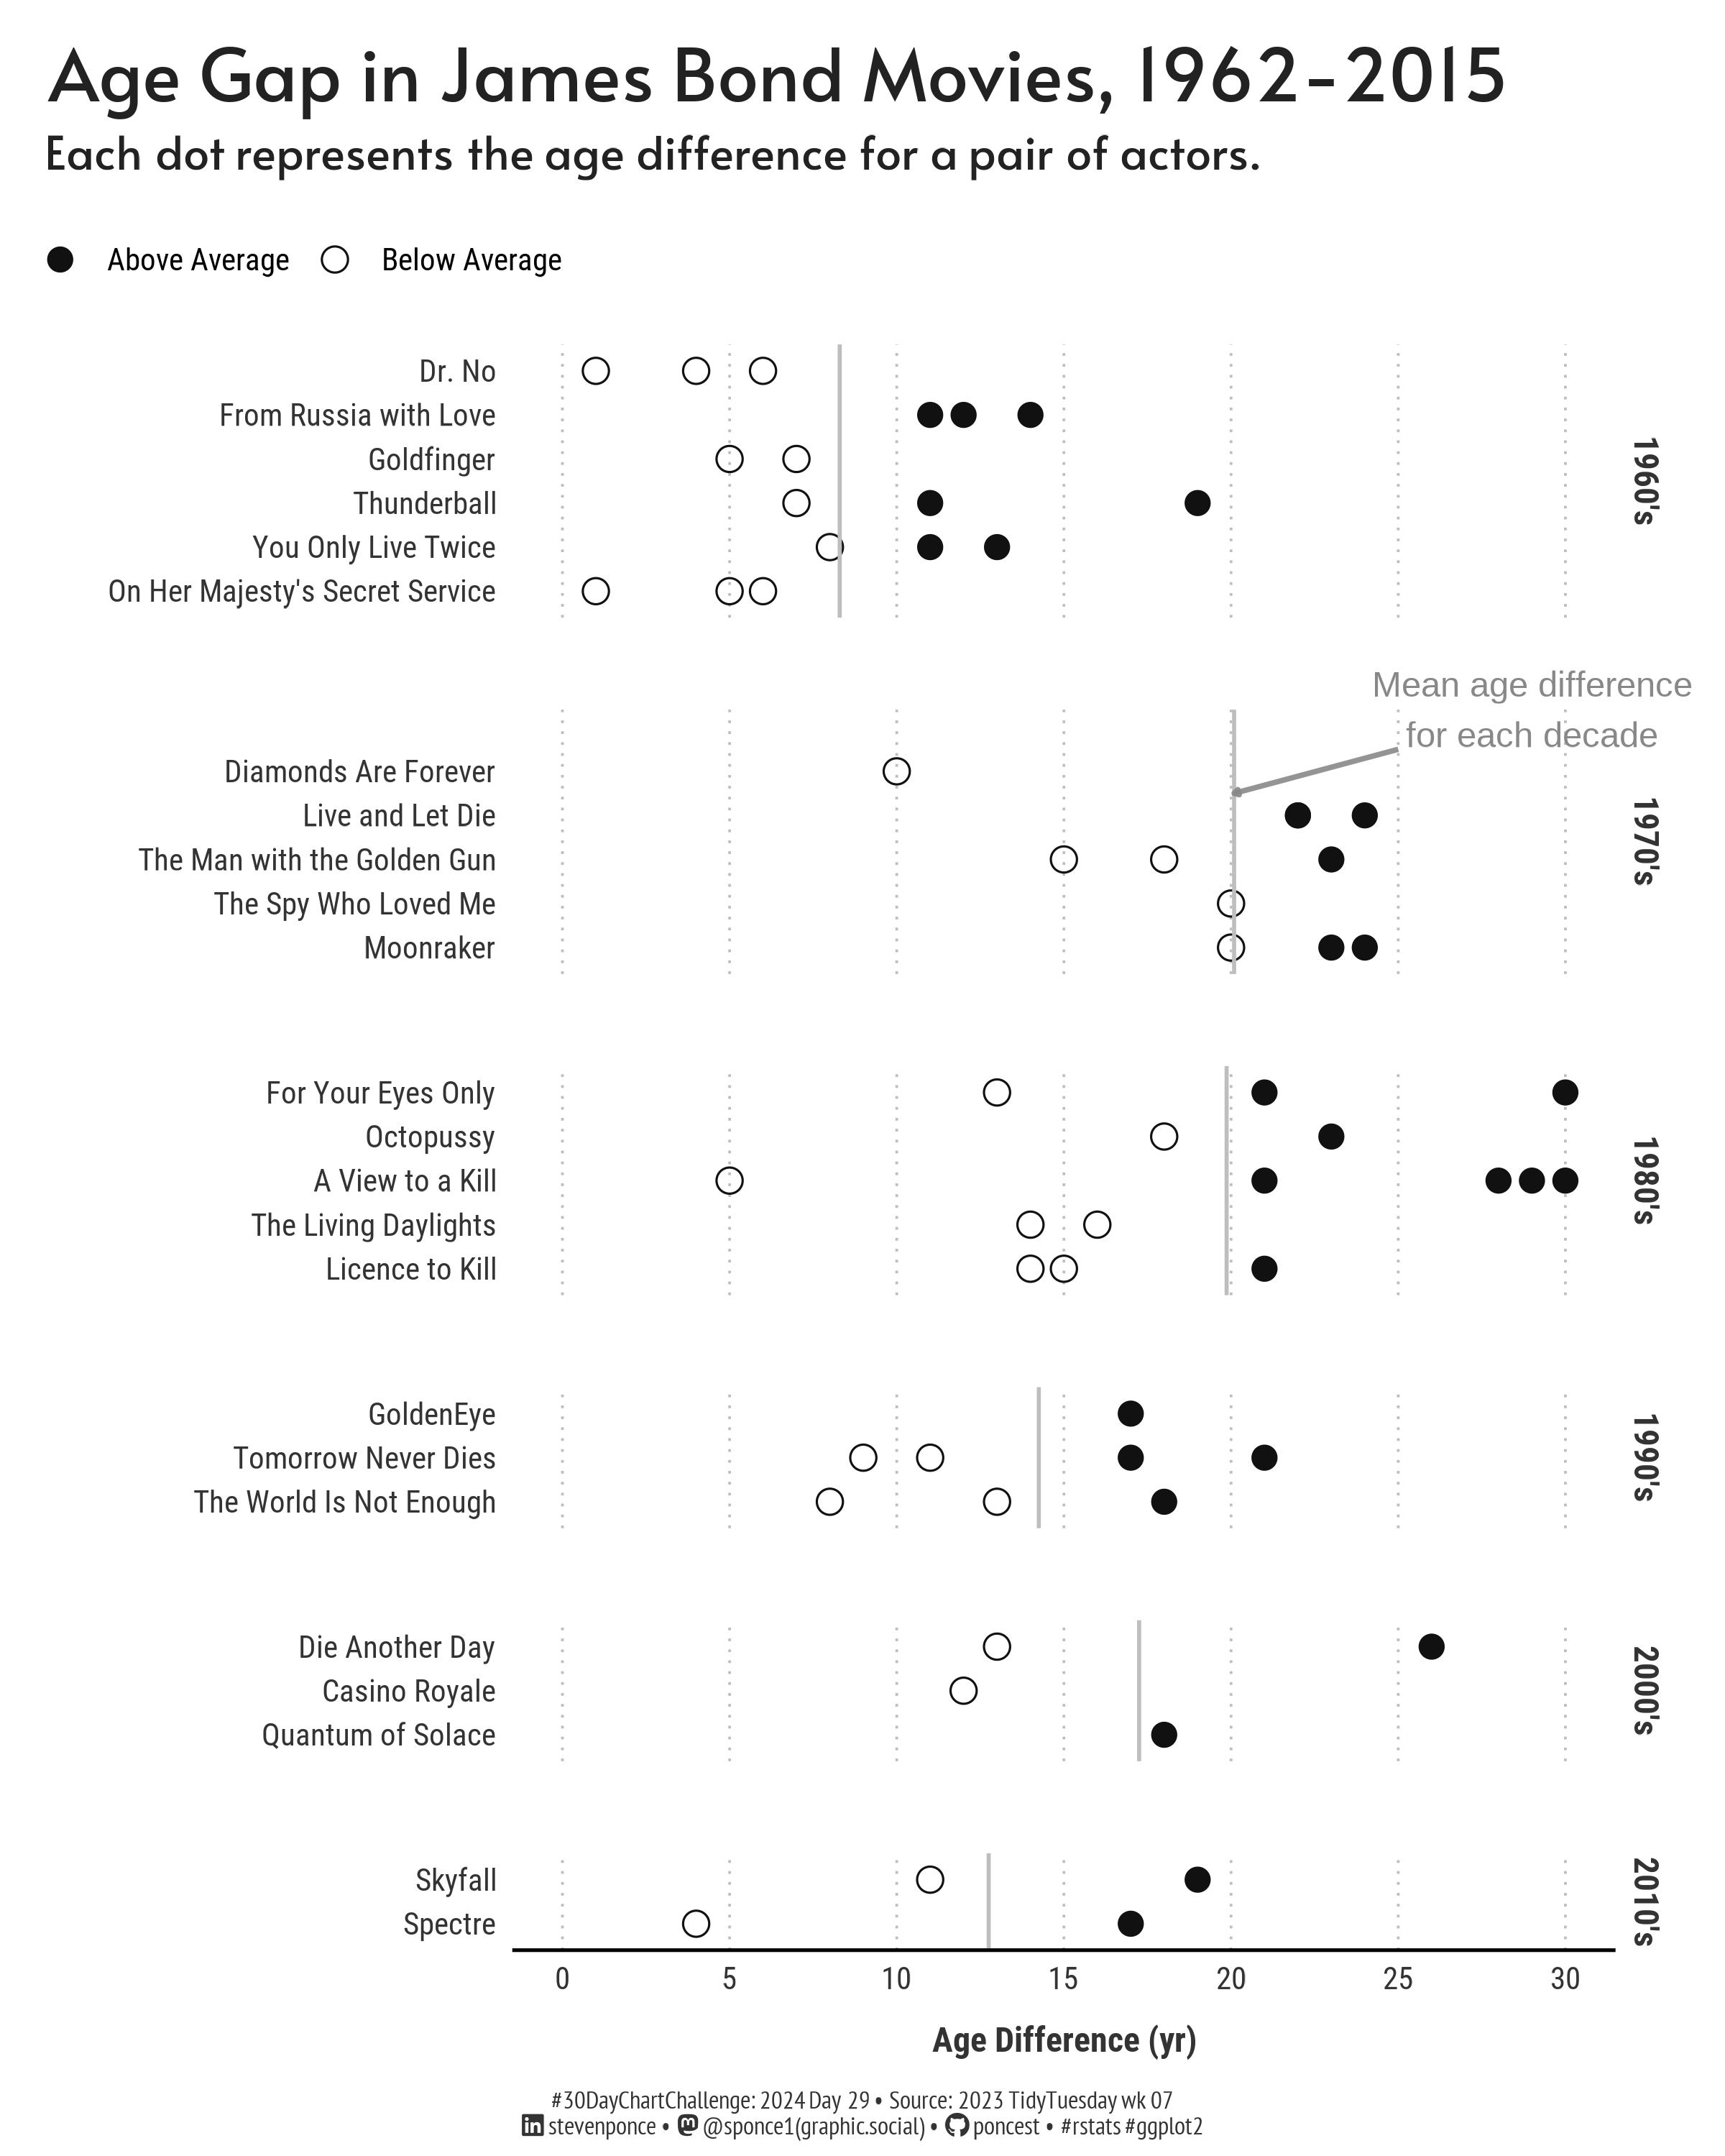

The R source for this figure:

## Challenge: #30DayChartChallenge 2024 day 29
## Topic:     Uncertainties | black & white
## Author:    Steven Ponce
## Date:      2024-04-29

## Data:      Hollywood Age Gaps 
##            TidyTuesday 2023 week 07 (2023-02-14)
## Link:      https://github.com/rfordatascience/tidytuesday/blob/master/data/2023/2023-02-14/readme.md


## 1. LOAD PACKAGES & SETUP ---- 
pacman::p_load(
  tidyverse,   # Easily Install and Load the 'Tidyverse'
  ggtext,      # Improved Text Rendering Support for 'ggplot2'
  showtext,    # Using Fonts More Easily in R Graphs
  janitor,     # Simple Tools for Examining and Cleaning Dirty Data
  skimr,       # Compact and Flexible Summaries of Data
  scales,      # Scale Functions for Visualization
  lubridate,   # Make Dealing with Dates a Little Easier
  MetBrewer,   # Color Palettes Inspired by Works at the Metropolitan Museum of Art
  MoMAColors,  # Color Palettes Inspired by Artwork at the Museum of Modern Art in New York City
  glue         # Interpreted String Literals
  )

### |- figure size ---- 
camcorder::gg_record( 
  dir    = here::here("temp_plots"), 
  device = "png",
  width  =  7.5,           
  height =  9.373,           
  units  = "in",
  dpi    = 320)

### |- resolution ---- 
showtext_opts(dpi = 320, regular.wt = 300, bold.wt = 800)


## 2. READ IN THE DATA ----

# Data from tidytuesday 2023 week 07 "Hollywood Age Gaps' (2023-02-14).
age_gaps <- read_csv('https://raw.githubusercontent.com/rfordatascience/tidytuesday/master/data/2023/2023-02-14/age_gaps.csv') |> 
  clean_names() |> 
  glimpse()


## 3. EXAMINING THE DATA ----
glimpse(age_gaps)
skim(age_gaps)
colnames(age_gaps)


## 4. TIDYDATA ----

### |- tidy data ---   

# Reference - https://en.wikipedia.org/wiki/List_of_James_Bond_films

jb_movies_list <- c(
  "Dr. No", "From Russia with Love", "Goldfinger", "Thunderball", "You Only Live Twice", "On Her Majesty's Secret Service",
  "Diamonds Are Forever", "Live and Let Die", "The Man with the Golden Gun", "The Spy Who Loved Me", "Moonraker",
  "For Your Eyes Only", "Octopussy", "A View to a Kill", "The Living Daylights", "Licence to Kill", "GoldenEye",
  "Tomorrow Never Dies", "The World Is Not Enough", "Die Another Day", "Casino Royale", "Quantum of Solace", "Skyfall",
  "Spectre", "No Time to Die"
)

# James Bond movies
jb_movies_tbl <- age_gaps |>
  filter(movie_name %in% jb_movies_list) |>
  arrange(release_year) |>
  select(-c(actor_1_birthdate, actor_2_birthdate, character_1_gender, character_2_gender)) |>
  mutate(
    decade = paste0((release_year - 1) %/% 10 * 10, "'s"),
    movie_name = fct_reorder(movie_name, release_year, .desc = TRUE),
    year_movie_title = str_glue("{movie_name}, {release_year}"),
    year_movie_title = fct_reorder(year_movie_title, release_year, .desc = TRUE)
  )

# Mean age difference by decade   
jb_movies_mean_age_diff_tbl <- jb_movies_tbl |> 
  summarise(
    mean_age_diff = mean(age_difference),
    .by = decade
    ) 

### |- plot data ---
data_plot <- jb_movies_tbl |>
  left_join(y = jb_movies_mean_age_diff_tbl, by = "decade") |>
  select(movie_name:age_difference, mean_age_diff, decade, everything()) |>
  mutate(
    highlight = ifelse(
      age_difference > mean_age_diff, "Above Average", "Below Average"
    )
  )


# 5. VISUALIZATION ----  
### |- plot aesthetics ---- 
bkg_col      <- '#FFFFFF' 
title_col    <- "#222222"             
subtitle_col <- "#222222"    
caption_col  <- "#333333"    
text_col     <- "#333333"   
col_palette  <- c("Below Average" = "#111111", "Above Average" = "#111111")  
shapes       <- c("Below Average" = 21, "Above Average" = 16) 


### |-  titles and caption ----
# icons
tt <- str_glue("#30DayChartChallenge: { 2024 } Day { 29 } &bull; Source: 2023 TidyTuesday wk 07<br>") 
li <- str_glue("<span style='font-family:fa6-brands'>&#xf08c;</span>")  
gh <- str_glue("<span style='font-family:fa6-brands'>&#xf09b;</span>")
mn <- str_glue("<span style='font-family:fa6-brands'>&#xf4f6;</span>")

# text
title_text    <- str_glue("Age Gap in James Bond Movies, 1962-2015")

subtitle_text <- str_glue("Each dot represents the age difference for a pair of actors.")

caption_text  <- str_glue("{tt} {li} stevenponce &bull; {mn} @sponce1(graphic.social) &bull; {gh} poncest &bull; #rstats #ggplot2")

### |-  fonts ----
font_add('fa6-brands', 'fonts/6.4.2/Font Awesome 6 Brands-Regular-400.otf')  
font_add_google("Alata", regular.wt = 400, family = "title")                 
font_add_google("Alata", regular.wt = 400, family = "subtitle")  
font_add_google("Roboto Condensed", regular.wt = 400, family = "text")        
font_add_google("PT Sans Narrow", regular.wt = 400,family = "caption")
showtext_auto(enable = TRUE)  

### |-  plot theme ----
theme_set(theme_minimal(base_size = 12, base_family = "text")) 

theme_update(
  plot.title.position   = "plot",
  plot.caption.position = "plot",
  legend.position       = 'top', 
  legend.justification  = c(-1,0),  
  legend.direction      = 'horizontal', 
  axis.title.x          = element_text(margin = margin(10, 0, 0, 0), size = rel(.9), color = text_col, family = "text", face = "bold"),
  axis.title.y          = element_text(margin = margin(0, 10, 0, 0), size = rel(.9), color = text_col, family = "text", face = "bold"),
  axis.text             = element_text(size = rel(.8), color = text_col, family = "text"),
  panel.grid            = element_blank(),
  panel.spacing         = unit(2, 'lines'),
  axis.line.x           = element_line(color = "black"),
  panel.grid.major.x    = element_line(linetype = "dotted", linewidth = 0.4, color = 'gray'),
  strip.text.y          = element_text(size = rel(1.1), face = "bold", color = text_col, family = "text"),
  plot.margin           = margin(t = 10, r = 15, b = 0, l = 15),               
  plot.background       = element_rect(fill = bkg_col, color = bkg_col),
  panel.background      = element_rect(fill = bkg_col, color = bkg_col),
 ) 

### |-  main plot ----

p <- data_plot |> 
  ggplot(aes(x = movie_name, y = age_difference, color = highlight, shape = highlight)) + 
  
  # Geoms
  geom_point(size = 3.5) +
  geom_hline(aes(yintercept = mean_age_diff), color = 'gray', size = 0.6) + 
  
  # Scale
  scale_x_discrete() +
  scale_y_continuous(
    breaks = seq(0, 30, by = 5),
    limits = c(0, 30)
    ) +
  
  scale_color_manual(values = col_palette, name = "") +
  scale_shape_manual(values = shapes, name = "") +
  coord_flip(clip = 'off') +
  
  # Labs
  labs(
    x = "", 
    y = "Age Difference (yr)",
    title    = title_text,
    subtitle = subtitle_text,
    caption  = caption_text
  ) +
  
  # Facet
  facet_grid(rows = vars(decade), scales = 'free_y', space = 'free_y') +  
  
  # Theme
  theme(
    plot.title      = element_text(
      size          = rel(1.9),
      family        = "title",
      face          = "bold",
      color         = title_col,
      lineheight    = 1.1,
      margin        = margin(t = 5, b = 5)
    ),
    plot.subtitle   = element_markdown(
      size          = rel(1.2), 
      family        = 'subtitle',
      color         = subtitle_col,
      lineheight    = 1.1, 
      margin        = margin(t = 0, b = 10)
    ),
    plot.caption    = element_markdown(
      size          = rel(.65),
      family        = "caption",
      color         = caption_col,
      lineheight    = 0.65,
      hjust         = 0.5,
      halign        = 0.5,
      margin        = margin(t = 10, b = 5)
    ),
  )

### |-  Annotated Plot -----
# DF for annotations
arrowdf <- tibble(
  decade = "1970's",
  label_text = "Mean age difference for each decade",
)

p +
  geom_segment(
    data = arrowdf,
    aes(x = 5.5, xend = 4.5, y = 25, yend = 20.090909), 
    inherit.aes = FALSE,
    color = "#888888",
    size = 0.8,
    alpha = 0.9,
    arrow = arrow(length = unit(0.02, "npc"), type = "closed")
  ) +
  geom_text(
    data = arrowdf,
    aes(x = 6.4, y = 29, label = str_wrap(label_text, width = 20)), 
    inherit.aes = FALSE,
    color = "#888888"
  )


# 6. SESSION INFO ----  
sessioninfo::session_info(include_base = TRUE) 

# ─ Session info ─────────────────────────────────────────────────────────────────
# setting  value
# version  R version 4.3.3 (2024-02-29 ucrt)
# os       Windows 10 x64 (build 19045)
# system   x86_64, mingw32
# ui       RStudio
# language (EN)
# collate  English_United States.utf8
# ctype    English_United States.utf8
# tz       America/New_York
# date     2024-04-26
# rstudio  2023.12.1+402 Ocean Storm (desktop)
# pandoc   NA
# 
# ─ Packages ─────────────────────────────────────────────────────────────────────
# ! package     * version    date (UTC) lib source
# base        * 4.3.3      2024-02-29 [2] local
# P base64enc     0.1-3      2015-07-28 [?] CRAN (R 4.3.0)
# P bit           4.0.5      2022-11-15 [?] CRAN (R 4.3.0)
# P bit64         4.0.5      2020-08-30 [?] CRAN (R 4.3.0)
# P camcorder     0.1.0      2022-10-03 [?] CRAN (R 4.3.0)
# cli           3.6.2      2023-12-11 [1] CRAN (R 4.3.3)
# P colorspace    2.1-0      2023-01-23 [?] CRAN (R 4.3.0)
# P commonmark    1.9.0      2023-03-17 [?] CRAN (R 4.3.0)
# P compiler      4.3.3      2024-02-29 [?] local
# cowplot       1.1.3      2024-01-22 [1] CRAN (R 4.3.3)
# P crayon        1.5.2      2022-09-29 [?] CRAN (R 4.3.0)
# P curl          5.2.0      2023-12-08 [?] RSPM (R 4.3.0)
# P datasets    * 4.3.3      2024-02-29 [?] local
# P digest        0.6.33     2023-07-07 [?] CRAN (R 4.3.1)
# P dplyr       * 1.1.4      2023-11-17 [?] RSPM (R 4.3.0)
# P fansi         1.0.6      2023-12-08 [?] RSPM (R 4.3.0)
# P farver        2.1.1      2022-07-06 [?] CRAN (R 4.3.0)
# P fastmap       1.1.1      2023-02-24 [?] CRAN (R 4.3.0)
# P forcats     * 1.0.0      2023-01-29 [?] CRAN (R 4.3.0)
# P generics      0.1.3      2022-07-05 [?] CRAN (R 4.3.0)
# P ggplot2     * 3.5.0      2024-02-23 [?] CRAN (R 4.3.2)
# ggstream      0.1.0      2021-05-06 [1] CRAN (R 4.3.3)
# P ggtext      * 0.1.2      2022-09-16 [?] CRAN (R 4.3.0)
# P gifski        1.12.0-2   2023-08-12 [?] CRAN (R 4.3.1)
# P glue        * 1.7.0      2024-01-09 [?] CRAN (R 4.3.2)
# P graphics    * 4.3.3      2024-02-29 [?] local
# P grDevices   * 4.3.3      2024-02-29 [?] local
# P grid          4.3.3      2024-02-29 [?] local
# P gridtext      0.1.5      2022-09-16 [?] CRAN (R 4.3.0)
# P gtable        0.3.4      2023-08-21 [?] CRAN (R 4.3.1)
# P here          1.0.1      2020-12-13 [?] CRAN (R 4.3.0)
# P hms           1.1.3      2023-03-21 [?] CRAN (R 4.3.0)
# P htmltools     0.5.7      2023-11-03 [?] RSPM (R 4.3.0)
# P janitor     * 2.2.0      2023-02-02 [?] CRAN (R 4.3.0)
# P jsonlite      1.8.8      2023-12-04 [?] RSPM (R 4.3.0)
# P knitr         1.45       2023-10-30 [?] RSPM (R 4.3.0)
# P lifecycle     1.0.4      2023-11-07 [?] CRAN (R 4.3.2)
# P lubridate   * 1.9.3      2023-09-27 [?] RSPM (R 4.3.0)
# P magick        2.8.3      2024-02-18 [?] CRAN (R 4.3.3)
# P magrittr      2.0.3      2022-03-30 [?] CRAN (R 4.3.0)
# P markdown      1.12       2023-12-06 [?] CRAN (R 4.3.2)
# P MetBrewer   * 0.2.0      2022-03-21 [?] CRAN (R 4.3.1)
# P methods     * 4.3.3      2024-02-29 [?] local
# MoMAColors  * 0.0.0.9000 2024-03-31 [1] Github (BlakeRMills/MoMAColors@6f5d75d)
# P munsell       0.5.0      2018-06-12 [?] CRAN (R 4.3.0)
# P pacman        0.5.1      2019-03-11 [?] CRAN (R 4.3.0)
# P parallel      4.3.3      2024-02-29 [?] local
# P pillar        1.9.0      2023-03-22 [?] CRAN (R 4.3.0)
# P pkgconfig     2.0.3      2019-09-22 [?] CRAN (R 4.3.0)
# P purrr       * 1.0.2      2023-08-10 [?] CRAN (R 4.3.1)
# P R.cache       0.16.0     2022-07-21 [?] CRAN (R 4.3.2)
# P R.methodsS3   1.8.2      2022-06-13 [?] CRAN (R 4.3.1)
# P R.oo          1.26.0     2024-01-24 [?] CRAN (R 4.3.2)
# P R.utils       2.12.3     2023-11-18 [?] CRAN (R 4.3.2)
# P R6            2.5.1      2021-08-19 [?] CRAN (R 4.3.0)
# P ragg          1.2.7      2023-12-11 [?] RSPM (R 4.3.0)
# Rcpp          1.0.12     2024-01-09 [1] CRAN (R 4.3.3)
# P readr       * 2.1.5      2024-01-10 [?] CRAN (R 4.3.2)
# renv          1.0.5      2024-02-29 [1] CRAN (R 4.3.3)
# P repr          1.1.6      2023-01-26 [?] CRAN (R 4.3.0)
# P rlang         1.1.3      2024-01-10 [?] CRAN (R 4.3.2)
# P rprojroot     2.0.4      2023-11-05 [?] RSPM (R 4.3.0)
# P rstudioapi    0.15.0     2023-07-07 [?] CRAN (R 4.3.1)
# P rsvg          2.6.0      2023-10-08 [?] RSPM (R 4.3.0)
# P scales      * 1.3.0      2023-11-28 [?] CRAN (R 4.3.2)
# P sessioninfo   1.2.2      2021-12-06 [?] CRAN (R 4.3.0)
# P showtext    * 0.9-7      2024-03-02 [?] CRAN (R 4.3.3)
# P showtextdb  * 3.0        2020-06-04 [?] CRAN (R 4.3.0)
# P skimr       * 2.1.5      2022-12-23 [?] CRAN (R 4.3.0)
# P snakecase     0.11.1     2023-08-27 [?] CRAN (R 4.3.1)
# P stats       * 4.3.3      2024-02-29 [?] local
# P stringi       1.8.3      2023-12-11 [?] RSPM (R 4.3.0)
# P stringr     * 1.5.1      2023-11-14 [?] RSPM (R 4.3.0)
# P styler        1.10.2     2023-08-29 [?] CRAN (R 4.3.2)
# P svglite       2.1.1      2023-01-10 [?] CRAN (R 4.3.0)
# P sysfonts    * 0.8.9      2024-03-02 [?] CRAN (R 4.3.3)
# P systemfonts   1.0.5      2023-10-09 [?] RSPM (R 4.3.0)
# P textshaping   0.3.6      2021-10-13 [?] CRAN (R 4.3.0)
# P tibble      * 3.2.1      2023-03-20 [?] CRAN (R 4.3.0)
# P tidyr       * 1.3.1      2024-01-24 [?] CRAN (R 4.3.2)
# tidyselect    1.2.1      2024-03-11 [1] CRAN (R 4.3.3)
# P tidyverse   * 2.0.0      2023-02-22 [?] CRAN (R 4.3.0)
# P timechange    0.2.0      2023-01-11 [?] CRAN (R 4.3.0)
# P tools         4.3.3      2024-02-29 [?] local
# P tzdb          0.4.0      2023-05-12 [?] CRAN (R 4.3.0)
# P utf8          1.2.4      2023-10-22 [?] CRAN (R 4.3.2)
# P utils       * 4.3.3      2024-02-29 [?] local
# P vctrs         0.6.5      2023-12-01 [?] CRAN (R 4.3.2)
# P vroom         1.6.5      2023-12-05 [?] RSPM (R 4.3.0)
# P withr         3.0.0      2024-01-16 [?] CRAN (R 4.3.2)
# P xfun          0.41       2023-11-01 [?] CRAN (R 4.3.2)
# P xml2          1.3.6      2023-12-04 [?] RSPM (R 4.3.0)
# 
# [1] C:/Users/poncest/OneDrive - Bristol Myers Squibb/RStudio/_CHALLENGES/30DayChartChallenge/renv/library/R-4.3/x86_64-w64-mingw32
# [2] C:/Users/poncest/AppData/Local/R/cache/R/renv/sandbox/R-4.3/x86_64-w64-mingw32/07866f9d
# 
# P ── Loaded and on-disk path mismatch.
# 
# ────────────────────────────────────────────────────────────────────────────────
# > 
